Dataset: Save_Model (GitHub, ArunChourasia-17/Vegetable-Image-Detection-Classification-Using-CNN). Classes: bean, bitter gourd, bottle gourd, brinjal, broccoli, cabbage, capsicum, cauliflower, cucumber, potato, radish, tomato.

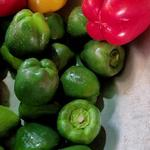
Label: capsicum

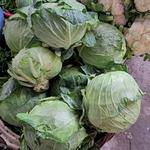
Label: cabbage

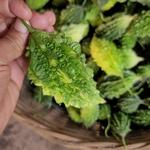
Label: bitter gourd

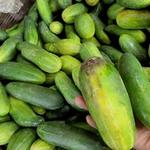
Label: cucumber

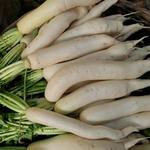
Label: radish

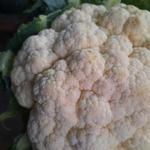
Label: cauliflower
